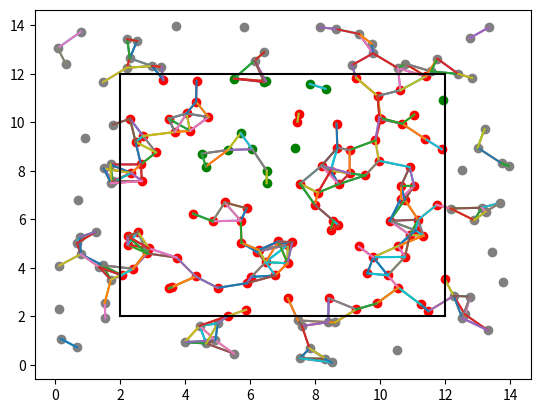

Write the Python code that produced this figure.
import numpy as np
import matplotlib.pyplot as plt
from math import sqrt
import random
#creates multiple random points in "np" format, then I convert them to normal list form.
import numpy as np
import scipy.stats
import matplotlib.pyplot as plt


array_database = []

#---------------------------------------------------------------------------------------------------------------------------------------------------------------------------
                                                            #Preparing the poisson distribution pibts
#Simulation window parameters
xMin=0;xMax=14
yMin=0;yMax=14
xDelta=xMax-xMin
yDelta=yMax-yMin; #rectangle dimensions
areaTotal=xDelta*yDelta
 
#Point process parameters
lambda0=1; #intensity (ie mean density) of the Poisson process
 
#Simulate Poisson point process
numbPoints = (scipy.stats.poisson( lambda0*areaTotal ).rvs())#Poisson number of points
x = xDelta*scipy.stats.uniform.rvs(0,1,((numbPoints,1)))+xMin#x coordinates of Poisson points
y = yDelta*scipy.stats.uniform.rvs(0,1,((numbPoints,1)))+yMin#y coordinates of Poisson points

#---------------------------------------------------------------------------------------------------------------------------------------------------------------------------
                                                            #Preparing The data point data base

#create dictionary - associative array  - that holds all points as objects, the infected attribute is random (1= infected, 0= healthy)
for i in range(numbPoints):
    array_database.append({ "x":x[i][0], "y":y[i][0], "infected": 1 if random.randint(0, 9)>8 else 0}) 

#sorts the array based on the infected attribute, infected points come first.
array_database= sorted(array_database, key=lambda x:x['infected'], reverse=True)

#iterated through the array and make every infected node "infects" its neighbors 
for index_first_point in range(numbPoints):#x
    for index_second_point in range(numbPoints):
        point1= array_database[index_first_point]
        point2= array_database[index_second_point]
        distance = sqrt((point1['x']-point2['x'])**2+(point1['y']-point2['y'])**2)
        if distance <= 1: # the initial assumption is that only nodes within 1 kilometers of each other can connect
            if point1['infected']==1 or point2['infected']==1:
                point1['infected'] = 1
                point2['infected'] = 1
        array_database= sorted(array_database, key=lambda x:x['infected'], reverse=True)


#---------------------------------------------------------------------------------------------------------------------------------------------------------------------------
                                                            #Plotting the points on graph

#plots the points on the graph, if the point is healthy make it green, else red
for index in range(numbPoints):
    color='black'
    if array_database[index]['x']>12 or array_database[index]['x']<2 or array_database[index]['y']>12 or array_database[index]['y']<2:
        color='grey'
    elif array_database[index]['infected']==0:
        color='green'
    else:
        color='red'

    plt.scatter(array_database[index]['x'],array_database[index]['y'], c= color)
    

#iterates through the the array and connects every node within distance 1 kilometer
for index_first_point in range(numbPoints):
    for index_second_point in range(numbPoints):
        point1= array_database[index_first_point]
        point2= array_database[index_second_point]
        distance = sqrt((point1['x']-point2['x'])**2+(point1['y']-point2['y'])**2)
        if distance <= 1: # the initial assumption is that only nodes within 1 kilometers of each other can connect
            pointX = [point1['x'], point2['x']]
            pointY = [point1['y'], point2['y']]
            plt.plot(pointX, pointY)

#---------------------------------------------------------------------------------------------------------------------------------------------------------------------------
                                                            #Drawing the boundries of the range
plt.plot([2,2], [2,12],color='black')
plt.plot([2,12], [12,12],color='black')
plt.plot([12,12], [12,2],color='black')
plt.plot([12,2], [2,2], color='black')

#---------------------------------------------------------------------------------------------------------------------------------------------------------------------------


plt.show()

